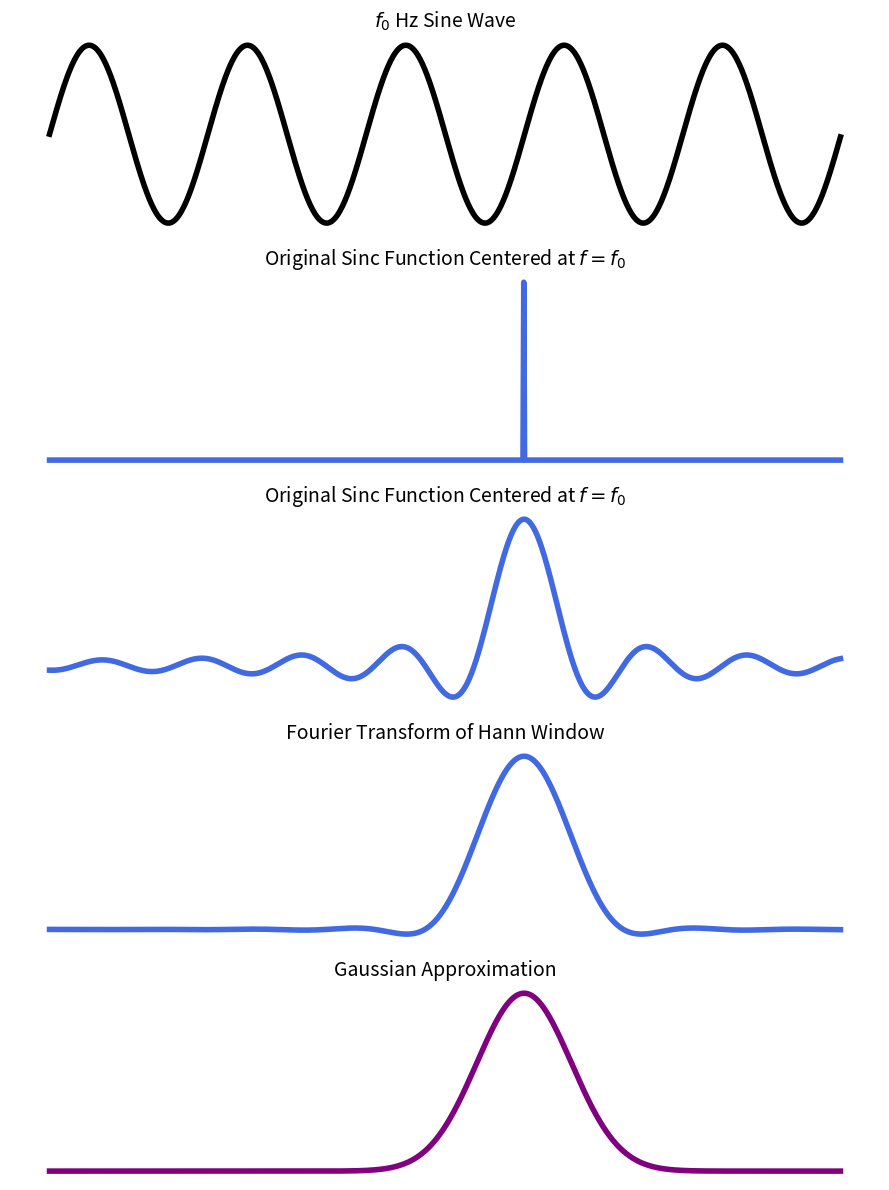

The matplotlib source for this figure:
import numpy as np
import matplotlib.pyplot as plt
from scipy.stats import norm

# Generate time range for sine wave
t = np.linspace(0, 1, 1000, endpoint=False)
sine_wave = np.sin(2 * np.pi * 5 * t)  # 5 Hz sine wave

# Generate frequency range
f = np.linspace(-25, 25, 1000)
T = 1.0  # Duration for scaling

# Original sinc spectrum centered at f=5
original_sinc = np.sinc((f - 5) * T / np.pi)

# Components of the Hann window's Fourier Transform
main_sinc = T * np.sinc((f - 5) * T / np.pi)  # T sinc(wT)
shifted_sinc_plus = (0.5 * T) * np.sinc(((f - 5) + np.pi / T) * T / np.pi)  # 1/2 T sinc((w + π/T)T)
shifted_sinc_minus = (0.5 * T) * np.sinc(((f - 5) - np.pi / T) * T / np.pi)  # 1/2 T sinc((w - π/T)T)

# Summation to get the final Hann window Fourier transform
hann_spectrum = main_sinc + shifted_sinc_plus + shifted_sinc_minus

# Fit a normal distribution to approximate the main lobe of the red curve, centered at f=5
mu = 5  # Shifted mean to 5 Hz
sigma = 3  # Estimated width of the main lobe
gaussian_approx = norm.pdf(f, mu, sigma) * max(hann_spectrum) / max(norm.pdf(f, mu, sigma))

# Plotting
plt.figure(figsize=(9, 12))

linewidth=4
# Sine wave plot
plt.subplot(5, 1, 1)
plt.plot(t, sine_wave, color='black', linewidth=linewidth)
plt.xlabel(r'$t$', fontsize=12)
plt.ylabel('Amplitude', fontsize=12)
plt.title(r'$f_0$'+' Hz Sine Wave', fontsize=14)
# plt.grid(True)
plt.axis('off')

plt.subplot(5, 1, 2)
idea = original_sinc.copy()
idea[idea==idea.max()]=1
idea[idea!=1]=0
plt.plot(f, idea, color='royalblue', linewidth=linewidth, label=r'$\delta(f - f_0)$')
# plt.axvline(x=5, color='black', linestyle='dashed', linewidth=2, label=r'$f=f_0$')
plt.xlabel(r'$f$', fontsize=12)
plt.ylabel('Magnitude', fontsize=12)
plt.title('Original Sinc Function Centered at $f=f_0$', fontsize=14)
# plt.grid(True)
# plt.legend()
plt.axis('off')

# Original sinc function centered at f=5
plt.subplot(5, 1, 3)
plt.plot(f, original_sinc, color='royalblue', linewidth=linewidth, label=r'$\mathrm{sinc}(f - f_0)$')
# plt.axvline(x=5, color='black', linestyle='dashed', linewidth=2, label=r'$f=f_0$')
plt.xlabel(r'$f$', fontsize=12)
plt.ylabel('Magnitude', fontsize=12)
plt.title('Original Sinc Function Centered at $f=f_0$', fontsize=14)
# plt.grid(True)
# plt.legend()
plt.axis('off')

# Hann window Fourier transform and Gaussian approximation
plt.subplot(5, 1, 4)
# plt.plot(f, main_sinc, color='black', linewidth=2, label=r'$T \, \mathrm{sinc}(\omega T)$')
# plt.plot(f, shifted_sinc_plus, color='green', linewidth=2, label=r'$\frac{1}{2} T \, \mathrm{sinc}((\omega + \pi/T)T)$')
# plt.plot(f, shifted_sinc_minus, color='blue', linewidth=2, label=r'$\frac{1}{2} T \, \mathrm{sinc}((\omega - \pi/T)T)$')
plt.plot(f, hann_spectrum, color='royalblue', linewidth=linewidth, label=r'Hamm Window Spectrum')
# plt.plot(f, gaussian_approx, color='purple', linewidth=linewidth, label=r'Gaussian Approximation')
# plt.axvline(x=5, color='black', linestyle='dashed', linewidth=2, label=r'$f=f_0$')
plt.xlabel(r'$\omega$', fontsize=12)
plt.ylabel(r'$W(\omega)$', fontsize=12)
plt.title('Fourier Transform of Hann Window', fontsize=14)
# plt.grid(True)
# plt.legend()
plt.axis('off')

# Hann window Fourier transform and Gaussian approximation
plt.subplot(5, 1, 5)
# plt.plot(f, main_sinc, color='black', linewidth=2, label=r'$T \, \mathrm{sinc}(\omega T)$')
# plt.plot(f, shifted_sinc_plus, color='green', linewidth=2, label=r'$\frac{1}{2} T \, \mathrm{sinc}((\omega + \pi/T)T)$')
# plt.plot(f, shifted_sinc_minus, color='blue', linewidth=2, label=r'$\frac{1}{2} T \, \mathrm{sinc}((\omega - \pi/T)T)$')
# plt.plot(f, hann_spectrum, color='royalblue', linewidth=linewidth, label=r'Hamm Window Spectrum')
plt.plot(f, gaussian_approx, color='purple', linewidth=linewidth, label=r'Gaussian Approximation')
# plt.axvline(x=5, color='black', linestyle='dashed', linewidth=2, label=r'$f=f_0$')
plt.xlabel(r'$\omega$', fontsize=12)
plt.ylabel(r'$W(\omega)$', fontsize=12)
plt.title('Gaussian Approximation', fontsize=14)
# plt.grid(True)
# plt.legend()
plt.axis('off')

plt.tight_layout()
# plt.show()

plt.savefig('./power_leakage.png')
